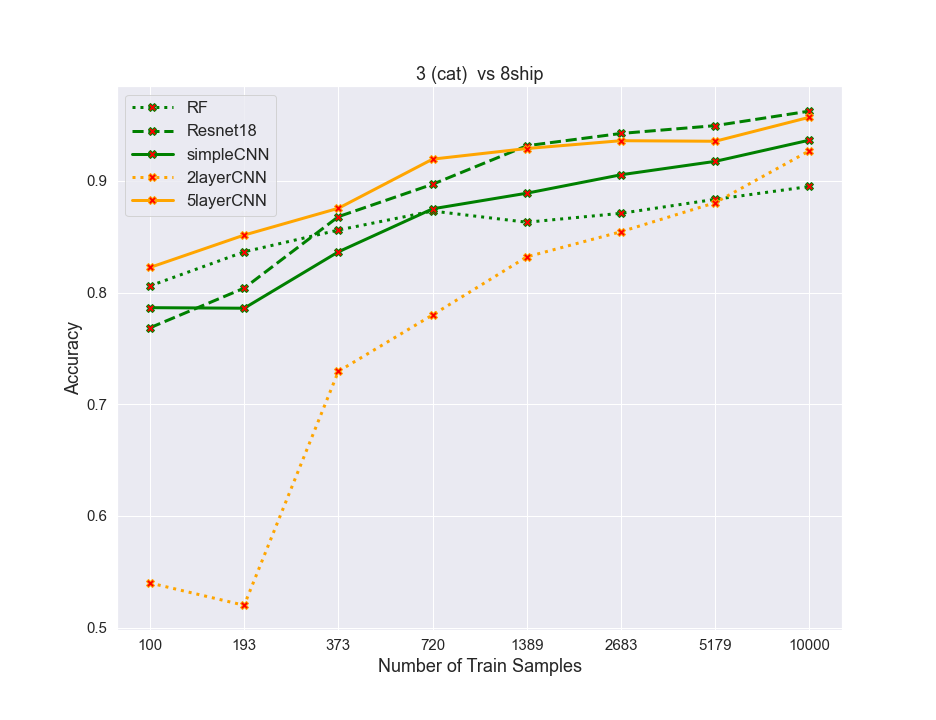

The table this chart was drawn from, first rows:
algos, 0, 1, 2, 3, 4, 5, 6, 7
RF, 0.806, 0.8365, 0.856, 0.873, 0.863, 0.871, 0.8835, 0.895
resnet, 0.7685, 0.804, 0.868, 0.897, 0.9315, 0.9425, 0.9495, 0.9625
simpleCNN, 0.7865, 0.786, 0.8365, 0.875, 0.889, 0.9055, 0.9175, 0.9365
2layercnn, 0.54, 0.52, 0.7295, 0.78, 0.832, 0.8545, 0.8805, 0.927
5layercnn, 0.8225, 0.8515, 0.8755, 0.9195, 0.929, 0.936, 0.9355, 0.957
